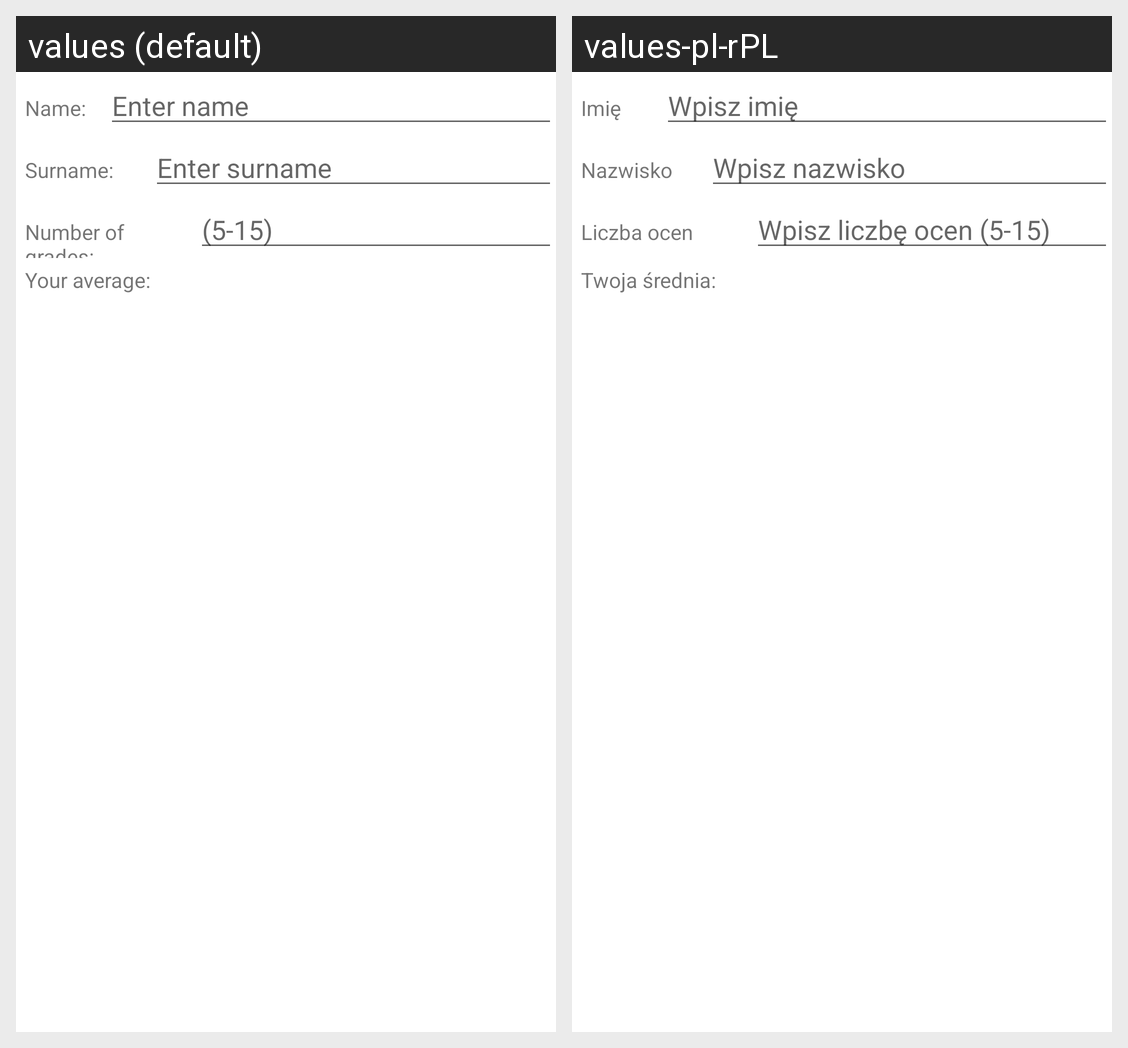

Strings drawn on this Android screen and how each of the app's shown locales translates them:
Android screen res/layout/activity_main.xml rendered under 2 locales, left to right: values (default), values-pl-rPL. Device: Nexus 5 (rendered at 1080×1920; each locale shown at half size, 540×960, under a caption strip naming it); theme Theme.GradeAverage.
Strings drawn on this screen, with the default value and each locale's value (text and hints the layout hard-codes, and strings that could not be matched under every locale, appear in the picture but are not listed):

name
  values: Name:
  values-pl-rPL: Imię

enter_name
  values: Enter name
  values-pl-rPL: Wpisz imię

surname
  values: Surname:
  values-pl-rPL: Nazwisko

enter_surname
  values: Enter surname
  values-pl-rPL: Wpisz nazwisko

number_of_grades
  values: Number of grades:
  values-pl-rPL: Liczba ocen

enter_grades_num
  values: (5-15)
  values-pl-rPL: Wpisz liczbę ocen (5-15)

average_text
  values: Your average:
  values-pl-rPL: Twoja średnia:
